8-way image classification set "data" from GitHub (zcsd/Multi_Classifier); label vocabulary: counter reinforcement, heel counter, heel cap, heel lining, lining, sockliner, sole, vamp.

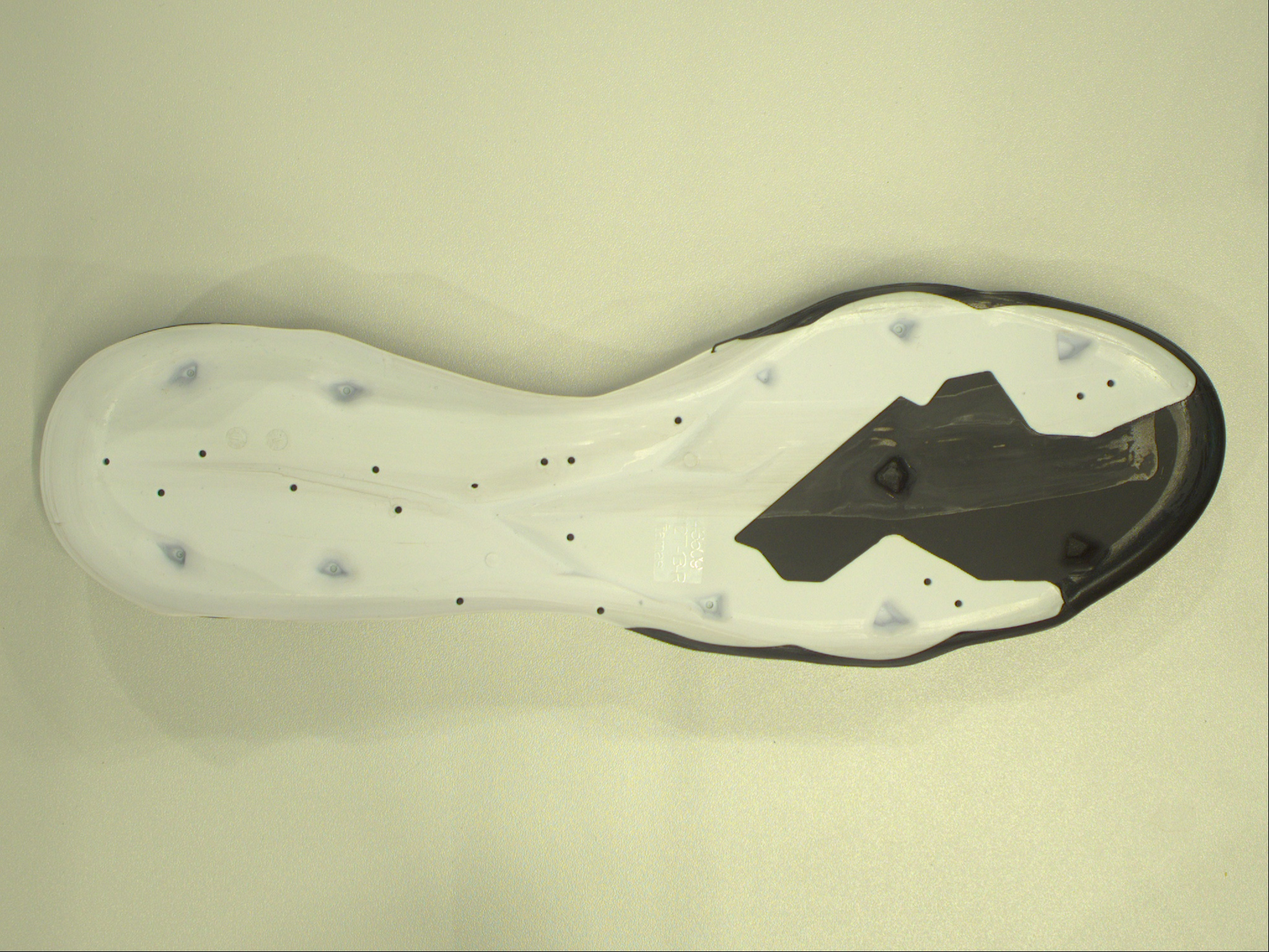
Label: sole

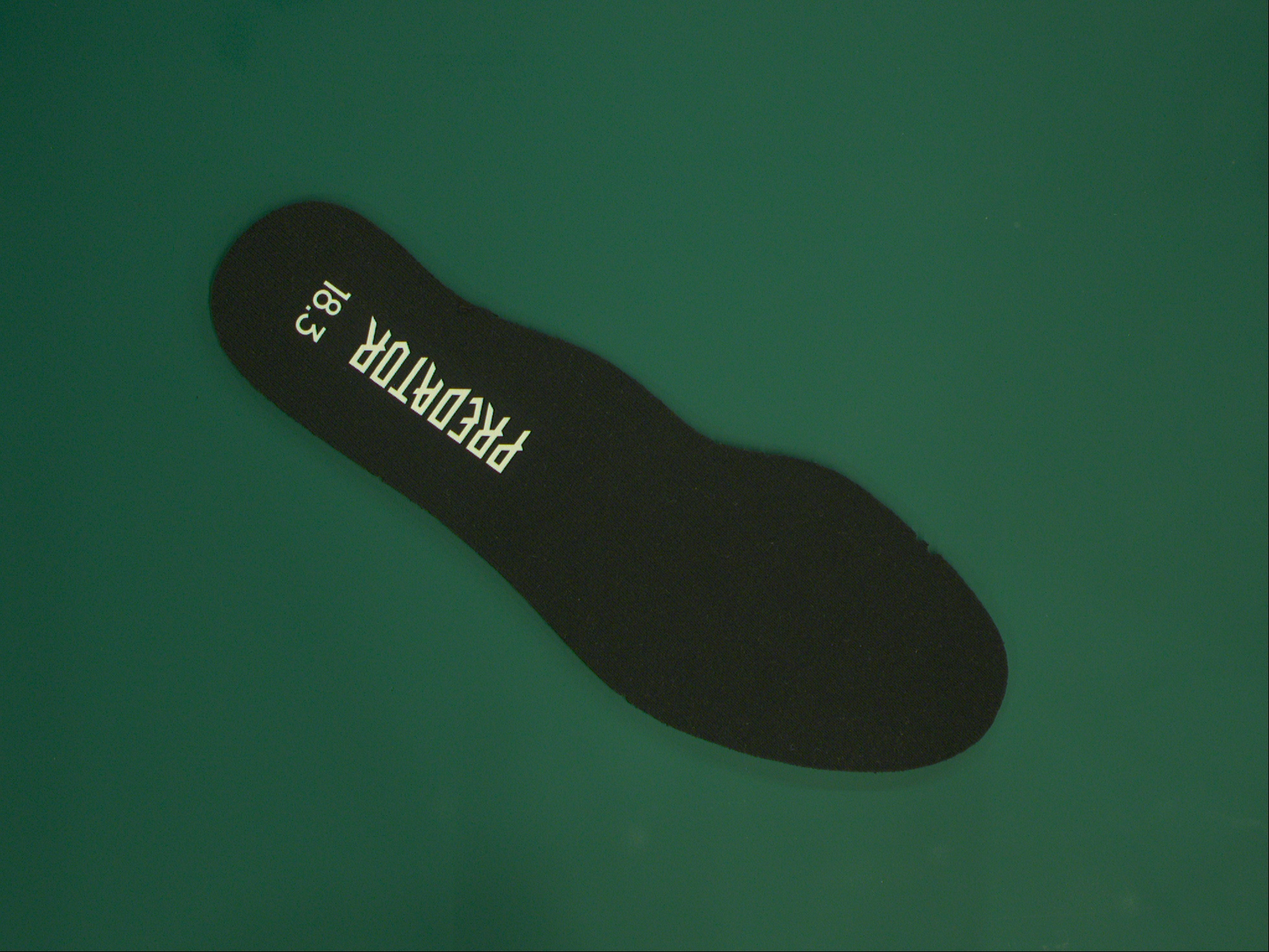
Label: lining

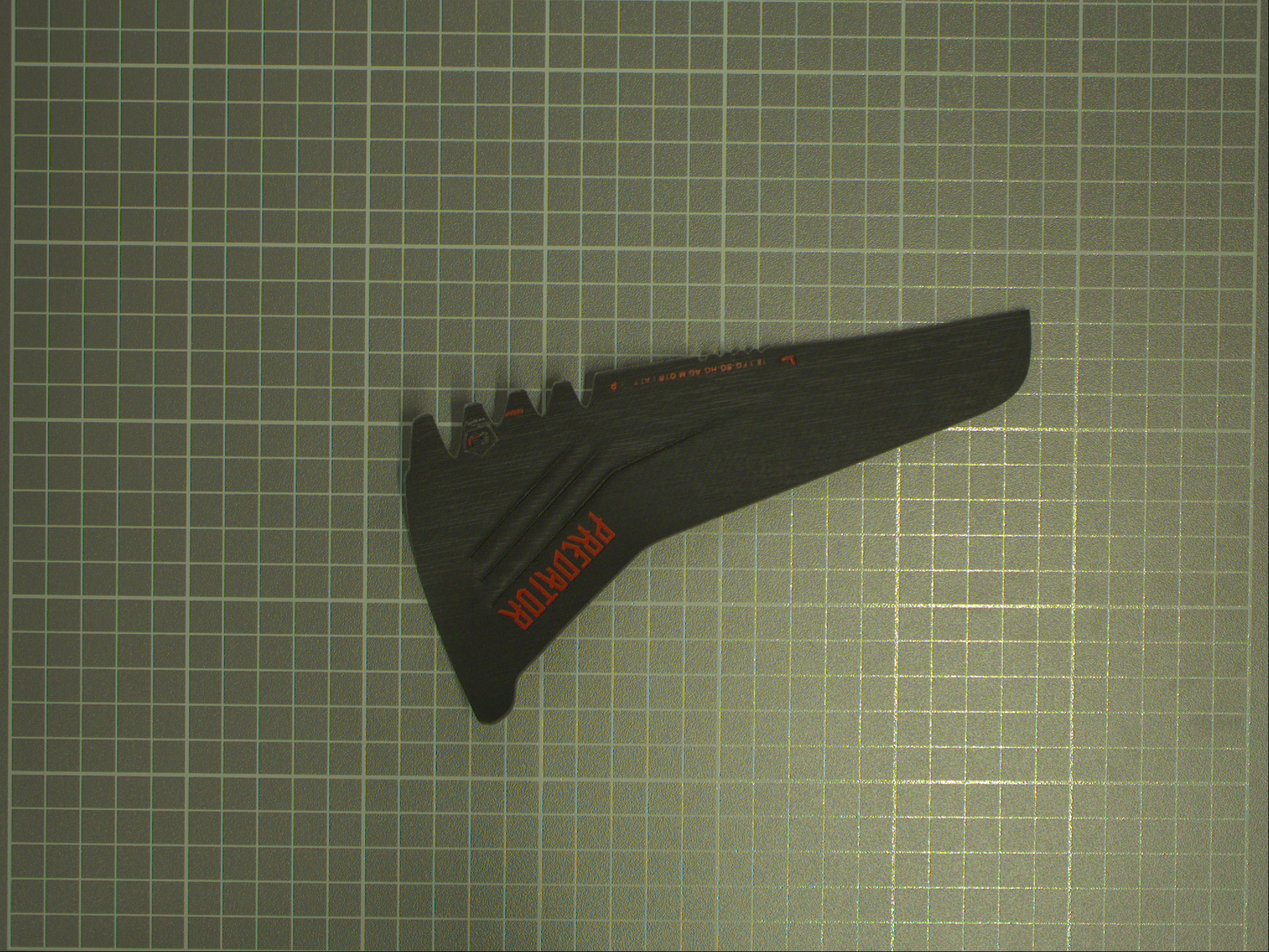
Label: heel counter

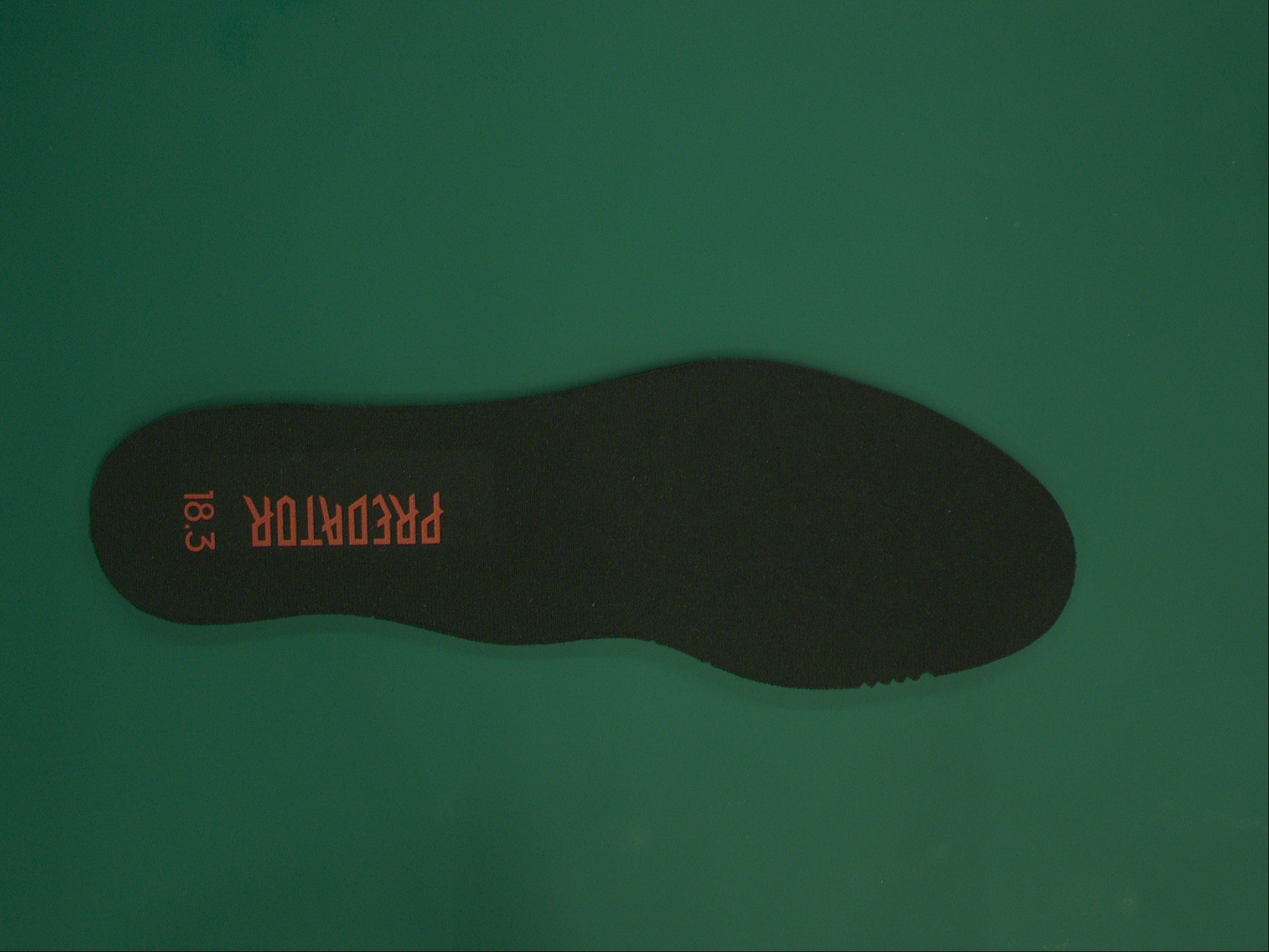
Label: sockliner

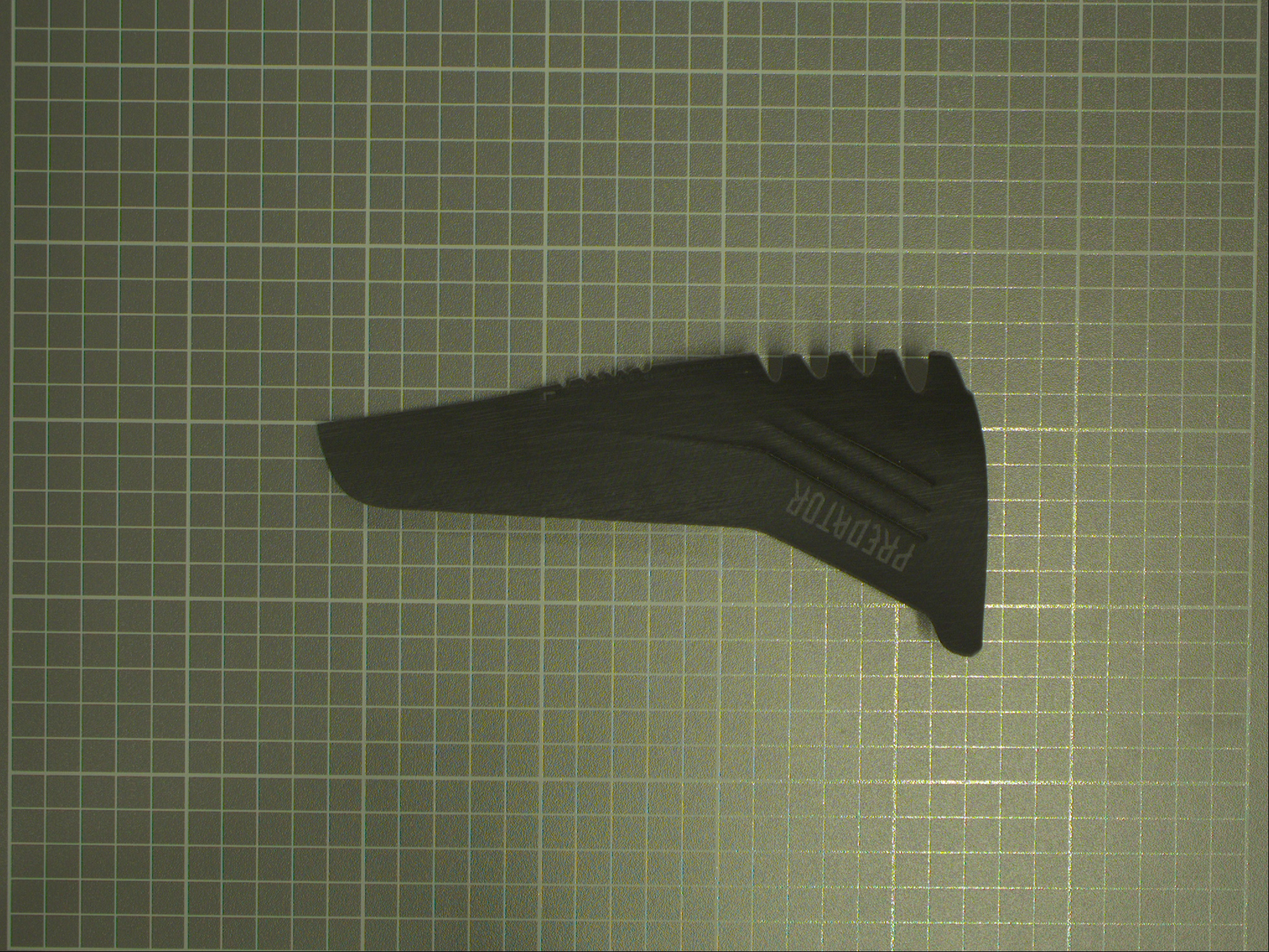
Label: heel cap

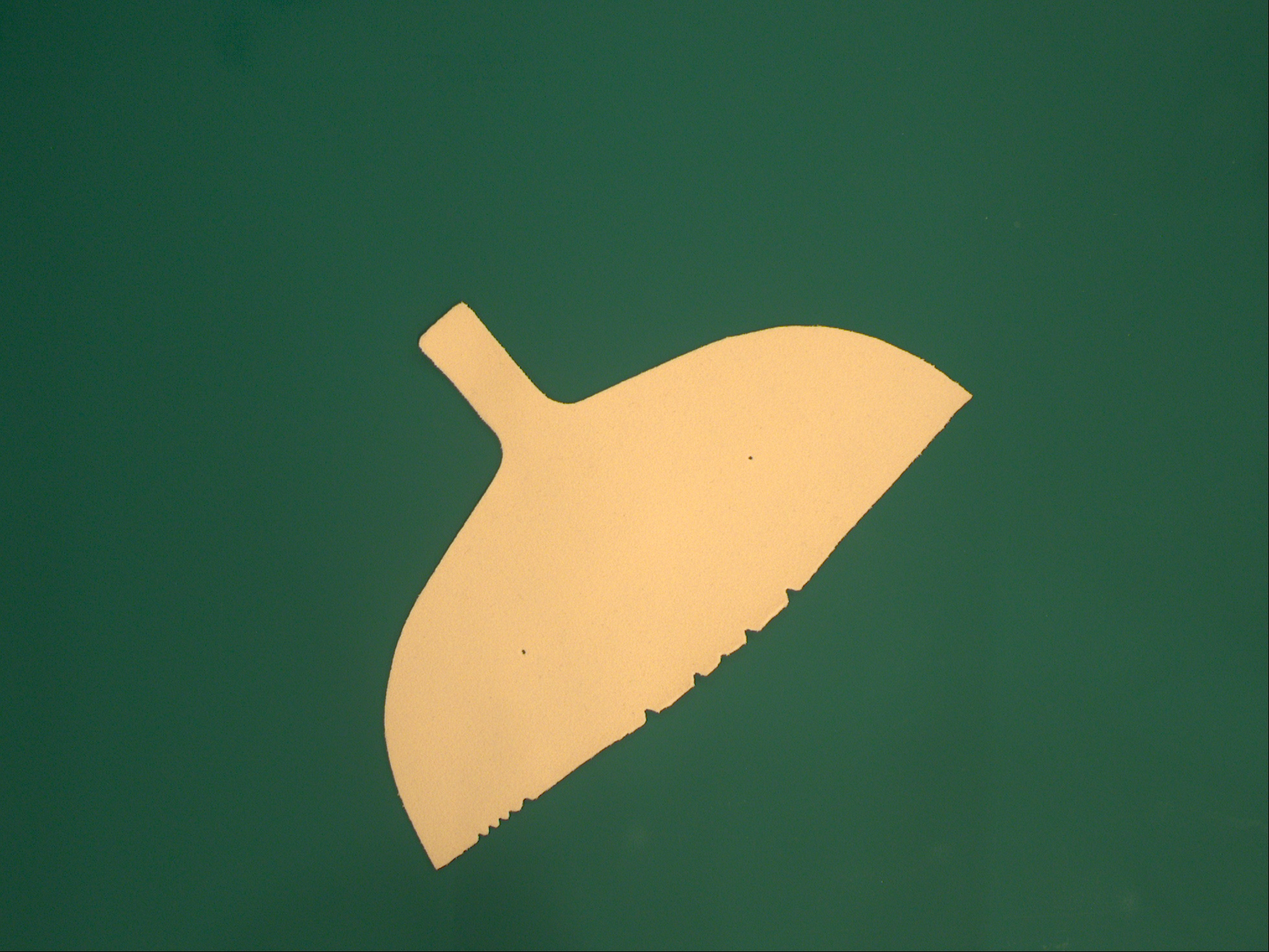
Label: heel lining
